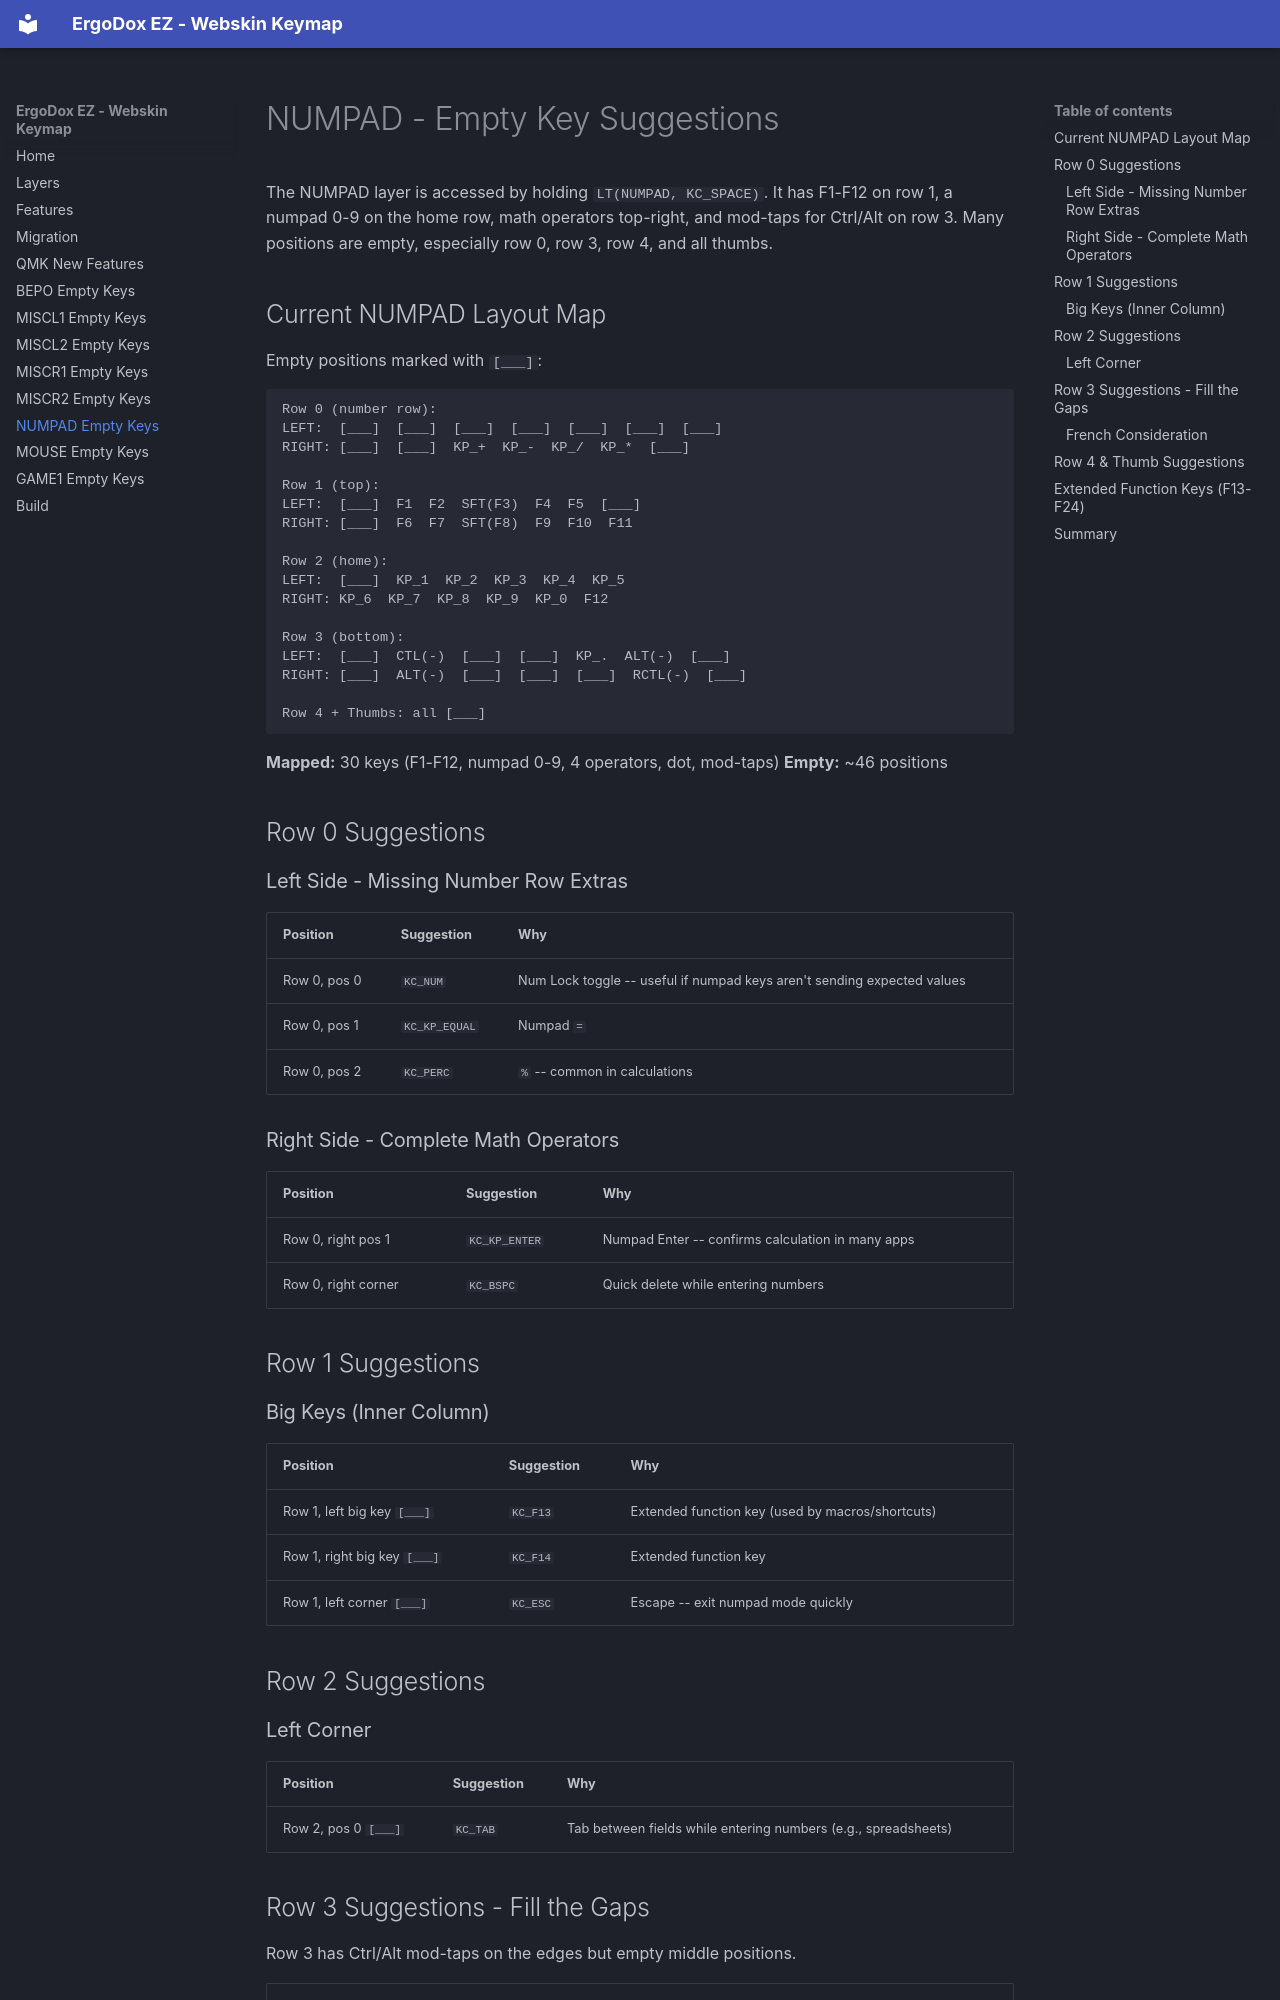

repository: webskin/ws-ergodox-ez · page: numpad-empty-keys/index.html · generator: mkdocs

# NUMPAD - Empty Key Suggestions

The NUMPAD layer is accessed by holding `LT(NUMPAD, KC_SPACE)`. It has F1-F12 on row 1, a numpad 0-9 on the home row, math operators top-right, and mod-taps for Ctrl/Alt on row 3. Many positions are empty, especially row 0, row 3, row 4, and all thumbs.

## Current NUMPAD Layout Map

Empty positions marked with `[___]`:

```
Row 0 (number row):
LEFT:  [___]  [___]  [___]  [___]  [___]  [___]  [___]
RIGHT: [___]  [___]  KP_+  KP_-  KP_/  KP_*  [___]

Row 1 (top):
LEFT:  [___]  F1  F2  SFT(F3)  F4  F5  [___]
RIGHT: [___]  F6  F7  SFT(F8)  F9  F10  F11

Row 2 (home):
LEFT:  [___]  KP_1  KP_2  KP_3  KP_4  KP_5
RIGHT: KP_6  KP_7  KP_8  KP_9  KP_0  F12

Row 3 (bottom):
LEFT:  [___]  CTL(-)  [___]  [___]  KP_.  ALT(-)  [___]
RIGHT: [___]  ALT(-)  [___]  [___]  [___]  RCTL(-)  [___]

Row 4 + Thumbs: all [___]
```

**Mapped:** 30 keys (F1-F12, numpad 0-9, 4 operators, dot, mod-taps)
**Empty:** ~46 positions

## Row 0 Suggestions

### Left Side - Missing Number Row Extras

| Position | Suggestion | Why |
|---|---|---|
| Row 0, pos 0 | `KC_NUM` | Num Lock toggle -- useful if numpad keys aren't sending expected values |
| Row 0, pos 1 | `KC_KP_EQUAL` | Numpad `=` |
| Row 0, pos 2 | `KC_PERC` | `%` -- common in calculations |

### Right Side - Complete Math Operators

| Position | Suggestion | Why |
|---|---|---|
| Row 0, right pos 1 | `KC_KP_ENTER` | Numpad Enter -- confirms calculation in many apps |
| Row 0, right corner | `KC_BSPC` | Quick delete while entering numbers |

## Row 1 Suggestions

### Big Keys (Inner Column)

| Position | Suggestion | Why |
|---|---|---|
| Row 1, left big key `[___]` | `KC_F13` | Extended function key (used by macros/shortcuts) |
| Row 1, right big key `[___]` | `KC_F14` | Extended function key |
| Row 1, left corner `[___]` | `KC_ESC` | Escape -- exit numpad mode quickly |

## Row 2 Suggestions

### Left Corner

| Position | Suggestion | Why |
|---|---|---|
| Row 2, pos 0 `[___]` | `KC_TAB` | Tab between fields while entering numbers (e.g., spreadsheets) |
